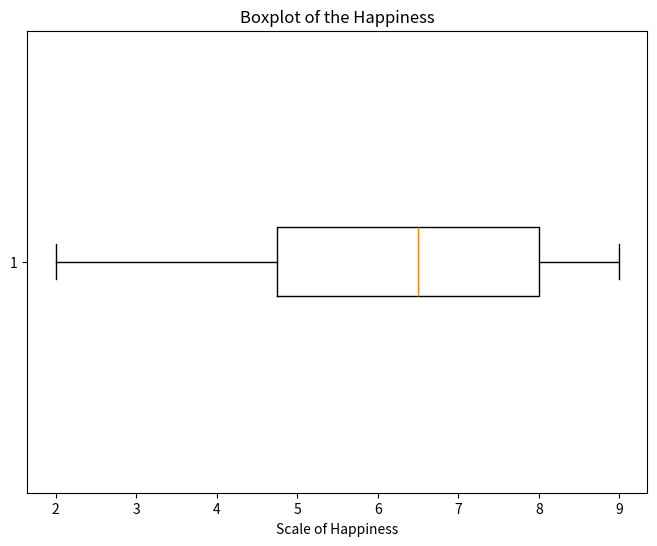

Python code for this plot:
import numpy as np
import matplotlib.pyplot as plt
from scipy import stats

data = np.array([6, 4, 7, 4, 8, 2, 5, 7, 8, 4, 4, 7, 6, 5, 3, 8, 6, 8, 3, 7, 9, 8, 2, 7, 6, 8, 7, 7, 6, 5, 9, 7, 8, 3, 9, 4, 7, 8, 5, 6])

# Calculate mean, median, and mode
mean = np.mean(data)
median = np.median(data)
mode = stats.mode(data)

print("Mean:", mean)
print("Median:", median)
print("Mode:", mode)

# Create a boxplot
plt.figure(figsize=(8, 6))
plt.boxplot(data, vert=False)
plt.xlabel('Scale of Happiness')
plt.title('Boxplot of the Happiness')
plt.show()